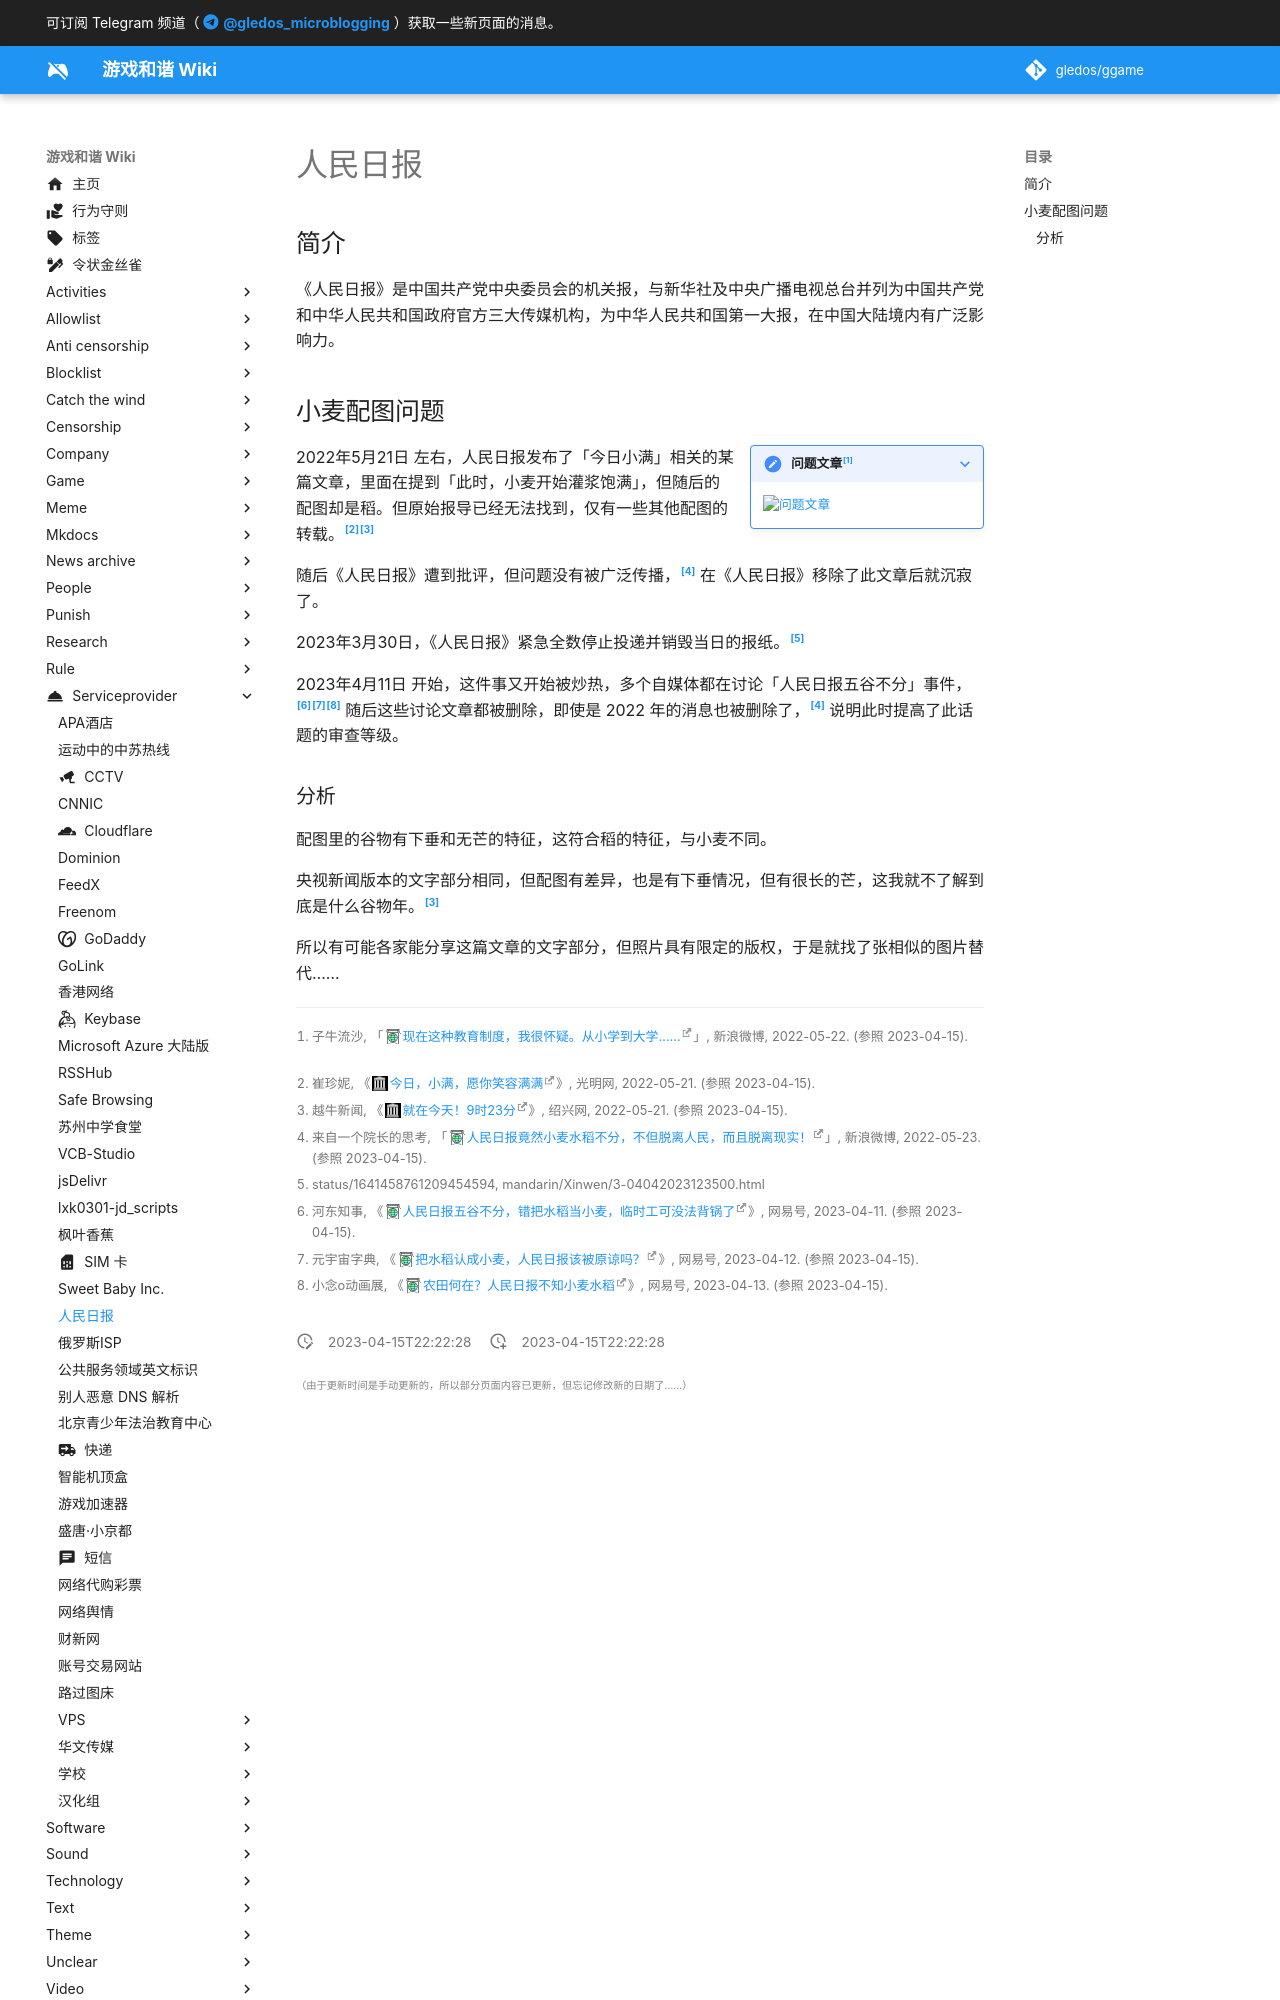

repository: gledos/ggame · page: serviceprovider/人民日报.html · generator: mkdocs

---
title: "人民日报"
description:
published: true
date: "2023-04-15T22:22:28"
特殊标签标记: #无标签
editor: markdown
dateCreated: "2023-04-15T22:22:28"
---

## 简介

《人民日报》是中国共产党中央委员会的机关报，与新华社及中央广播电视总台并列为中国共产党和中华人民共和国政府官方三大传媒机构，为中华人民共和国第一大报，在中国大陆境内有广泛影响力。

## 小麦配图问题

> [!note inline end]+ 问题文章[^M6PKa]
>
> ![问题文章](https://s3.tebi.io/ggame/ShareX/serviceprovider_人民日报_问题文章2.jpg)

[^M6PKa]: 子牛流沙, 「[现在这种教育制度，我很怀疑。从小学到大学……](https://archive.is/M6PKa "https://weibo.com/3612499777/Lub0vi5UF")」, 新浪微博, 2022-05-22. (参照 2023-04-15).

2022年5月21日 左右，人民日报发布了「今日小满」相关的某篇文章，里面在提到「此时，小麦开始灌浆饱满」，但随后的配图却是稻。但原始报导已经无法找到，仅有一些其他配图的转载。[^57606][^37378]

[^57606]: 崔珍妮, 《[今日，小满，愿你笑容满满](https://web.archive.org/web/20230415142643/https://m.gmw.cn/2022-05/21/content_1302957606.htm)》, 光明网, 2022-05-21. (参照 2023-04-15).

[^37378]: 越牛新闻, 《[就在今天！9时23分](https://web.archive.org/web/20230415142042/https://www.shaoxing.com.cn/p/2937378.html)》, 绍兴网, 2022-05-21. (参照 2023-04-15).

随后《人民日报》遭到批评，但问题没有被广泛传播，[^kxSAp] 在《人民日报》移除了此文章后就沉寂了。

[^kxSAp]: 来自一个院长的思考, 「[人民日报竟然小麦水稻不分，不但脱离人民，而且脱离现实！](https://archive.is/kxSAp)」, 新浪微博, 2022-05-23. (参照 2023-04-15).

2023年3月30日，《人民日报》紧急全数停止投递并销毁当日的报纸。[^twitter]

[^twitter]: status/1641458761209454594, mandarin/Xinwen/3-04042023123500.html

2023年4月11日 开始，这件事又开始被炒热，多个自媒体都在讨论「人民日报五谷不分」事件，[^n9w3h][^KmLer][^RwUvF] 随后这些讨论文章都被删除，即使是 2022 年的消息也被删除了，[^kxSAp] 说明此时提高了此话题的审查等级。

[^n9w3h]: 河东知事, 《[人民日报五谷不分，错把水稻当小麦，临时工可没法背锅了](https://archive.is/n9w3h)》, 网易号, 2023-04-11. (参照 2023-04-15).

[^KmLer]: 元宇宙字典, 《[把水稻认成小麦，人民日报该被原谅吗？](https://archive.is/KmLer)》, 网易号, 2023-04-12. (参照 2023-04-15).

[^RwUvF]: 小念o动画展, 《[农田何在？人民日报不知小麦水稻](https://archive.is/RwUvF)》, 网易号, 2023-04-13. (参照 2023-04-15).
